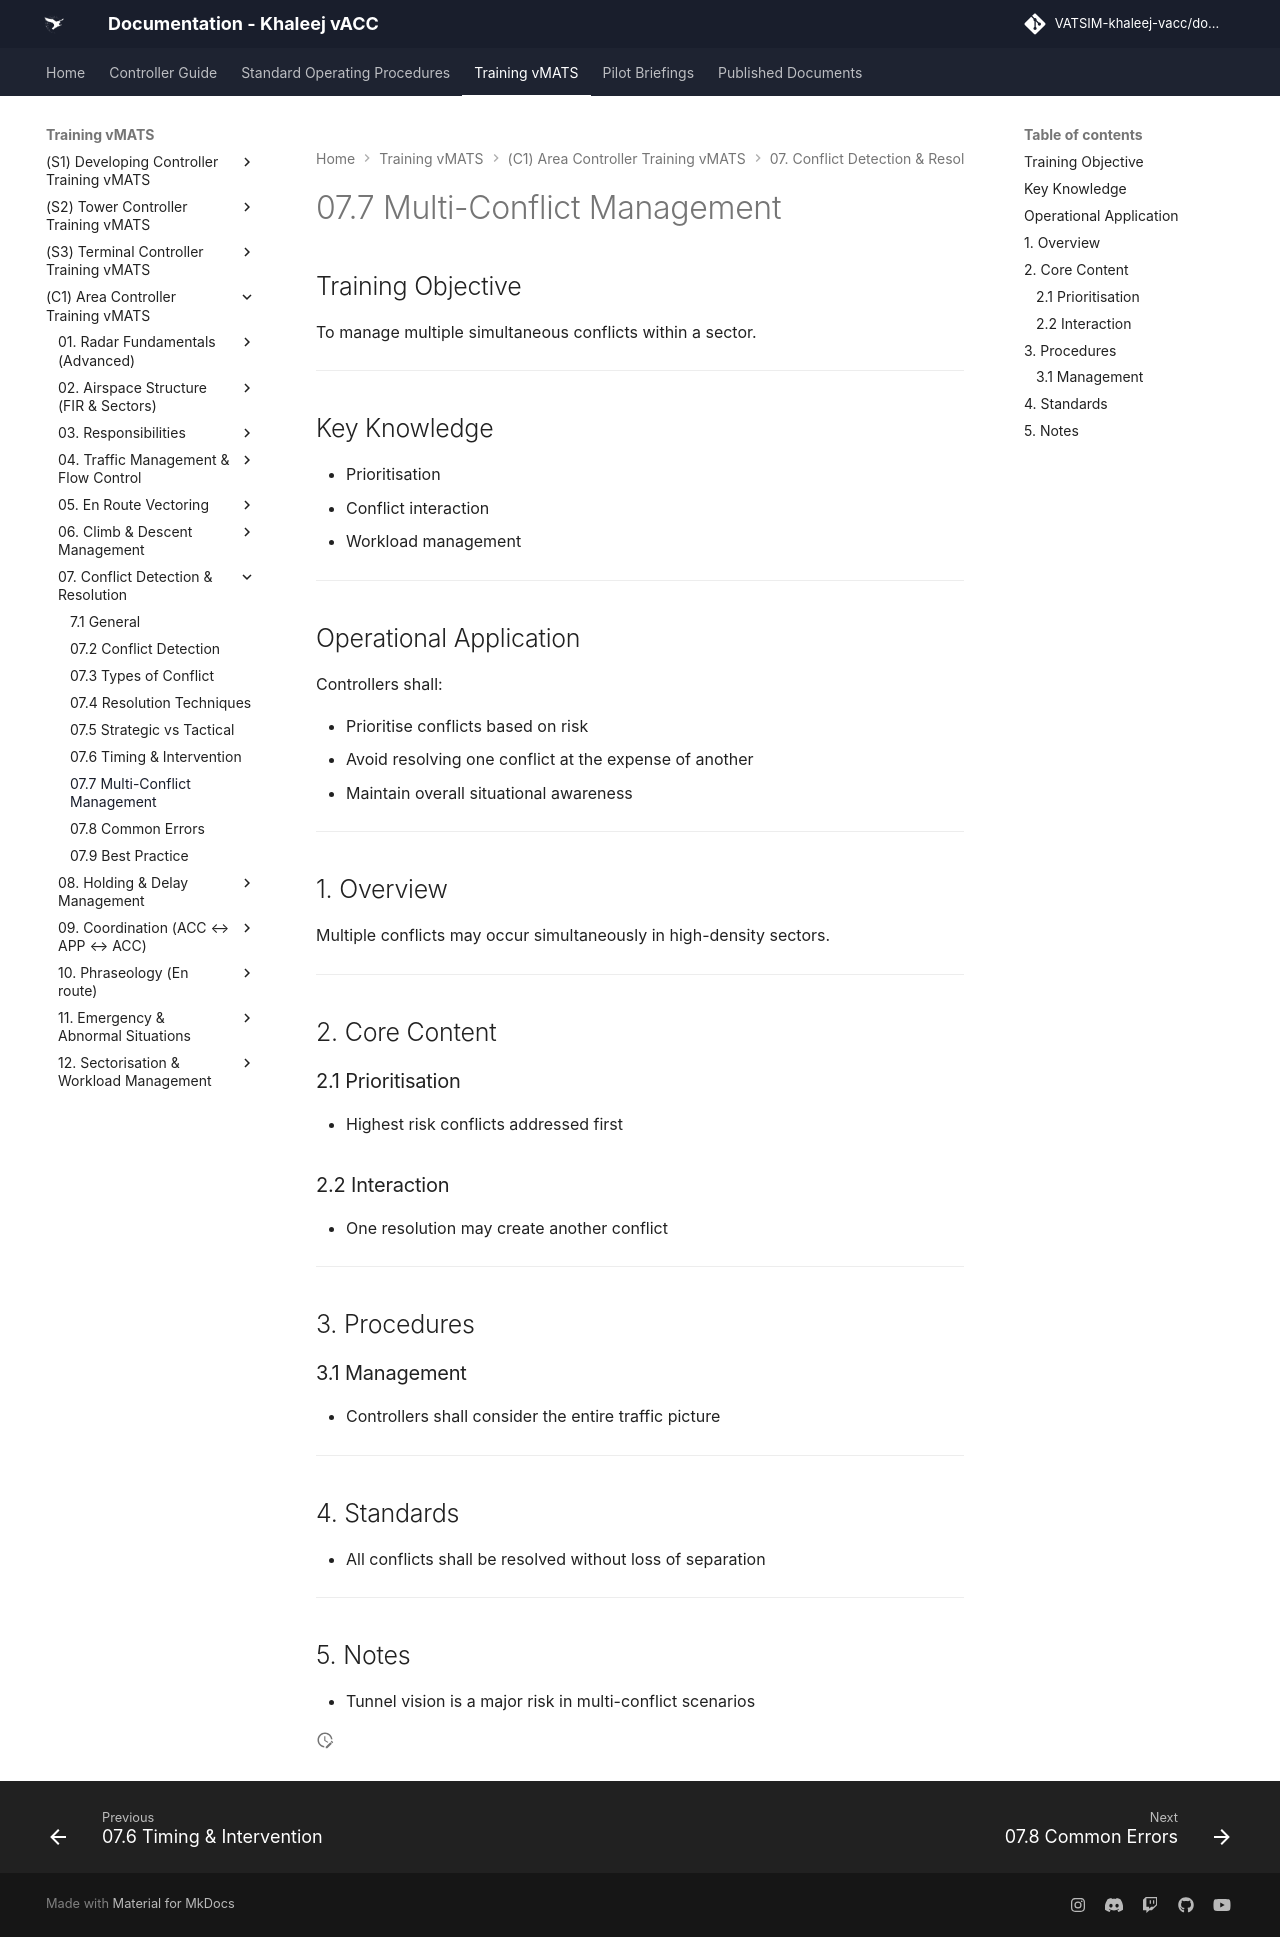

repository: khaleej-vacc/documentation-site · page: Training-vMATS/(C1)-Area-Controller-Training-vMATS/07. Conflict Detection & Resolution/7.7 Multi-Conflict Management/index.html · generator: mkdocs

# 07.7 Multi-Conflict Management

## Training Objective

To manage multiple simultaneous conflicts within a sector.

---

## Key Knowledge

- Prioritisation
- Conflict interaction
- Workload management

---

## Operational Application

Controllers shall:

- Prioritise conflicts based on risk
- Avoid resolving one conflict at the expense of another
- Maintain overall situational awareness

---

## 1. Overview

Multiple conflicts may occur simultaneously in high-density sectors.

---

## 2. Core Content

### 2.1 Prioritisation

- Highest risk conflicts addressed first

### 2.2 Interaction

- One resolution may create another conflict

---

## 3. Procedures

### 3.1 Management

- Controllers shall consider the entire traffic picture

---

## 4. Standards

- All conflicts shall be resolved without loss of separation

---

## 5. Notes

- Tunnel vision is a major risk in multi-conflict scenarios
